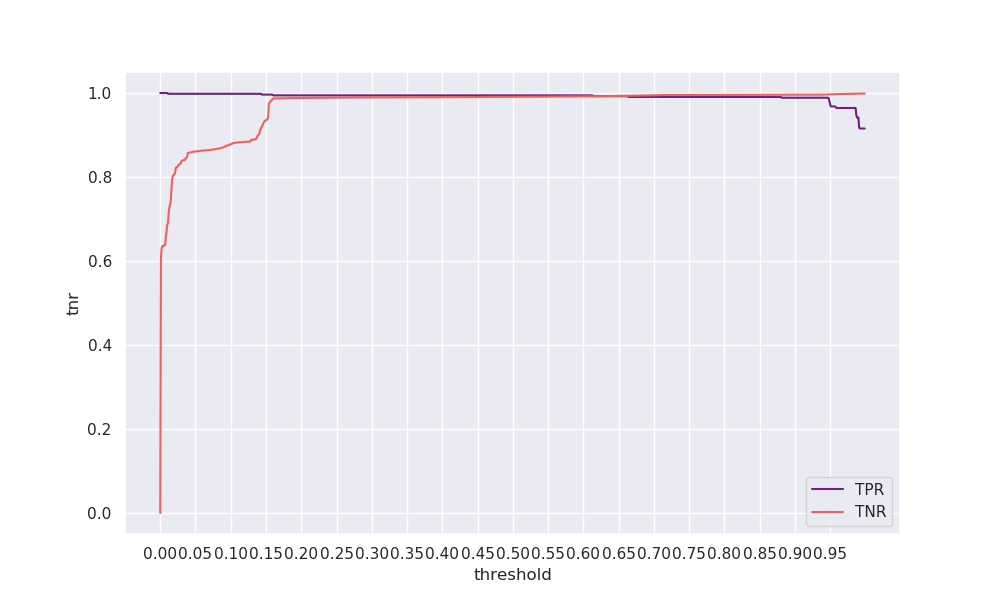

Data behind this chart, as committed beside it:
threshold, tpr, tnr, geometric_mean, arithmetic_mean
0.0, 1.0, 0.0, 0.0, 0.5
0.001, 1.0, 0.6064, 0.7787, 0.8032
0.002, 1.0, 0.6309, 0.7943, 0.8155
0.003, 1.0, 0.6356, 0.7972, 0.8178
0.004, 1.0, 0.6358, 0.7973, 0.8179
0.005, 1.0, 0.6368, 0.798, 0.8184
0.006, 1.0, 0.6372, 0.7983, 0.8186
0.007, 1.0, 0.6377, 0.7986, 0.8189
0.008, 1.0, 0.6593, 0.812, 0.8296
0.009, 1.0, 0.6708, 0.819, 0.8354
0.01, 1.0, 0.6868, 0.8287, 0.8434
0.011, 0.9981, 0.6904, 0.8301, 0.8443
0.012, 0.9981, 0.7131, 0.8437, 0.8556
0.013, 0.9981, 0.7288, 0.8529, 0.8635
0.014, 0.9981, 0.7349, 0.8564, 0.8665
0.015, 0.9981, 0.7428, 0.8611, 0.8705
0.016, 0.9981, 0.7727, 0.8782, 0.8854
0.017, 0.9981, 0.7947, 0.8906, 0.8964
0.018, 0.9981, 0.8026, 0.8951, 0.9004
0.019, 0.9981, 0.8046, 0.8962, 0.9014
0.02, 0.9981, 0.8067, 0.8973, 0.9024
0.021, 0.9981, 0.808, 0.8981, 0.9031
0.022, 0.9981, 0.822, 0.9058, 0.9101
0.023, 0.9981, 0.8229, 0.9063, 0.9105
0.024, 0.9981, 0.8247, 0.9073, 0.9114
0.025, 0.9981, 0.8259, 0.9079, 0.912
0.026, 0.9981, 0.829, 0.9096, 0.9136
0.027, 0.9981, 0.8306, 0.9105, 0.9144
0.028, 0.9981, 0.8312, 0.9109, 0.9147
0.029, 0.9981, 0.8319, 0.9112, 0.915
0.03, 0.9981, 0.8376, 0.9143, 0.9179
0.031, 0.9981, 0.8386, 0.9149, 0.9183
0.032, 0.9981, 0.8394, 0.9153, 0.9188
0.033, 0.9981, 0.8397, 0.9155, 0.9189
0.034, 0.9981, 0.8403, 0.9158, 0.9192
0.035, 0.9981, 0.8407, 0.916, 0.9194
0.036, 0.9981, 0.8449, 0.9183, 0.9215
0.037, 0.9981, 0.8455, 0.9186, 0.9218
0.038, 0.9981, 0.8476, 0.9198, 0.9228
0.039, 0.9981, 0.8567, 0.9247, 0.9274
0.04, 0.9981, 0.8574, 0.9251, 0.9278
0.041, 0.9981, 0.858, 0.9254, 0.9281
0.042, 0.9981, 0.8582, 0.9255, 0.9282
0.043, 0.9981, 0.8586, 0.9257, 0.9284
0.044, 0.9981, 0.8589, 0.9259, 0.9285
0.045, 0.9981, 0.8592, 0.9261, 0.9286
0.046, 0.9981, 0.8599, 0.9264, 0.929
0.047, 0.9981, 0.8602, 0.9266, 0.9292
0.048, 0.9981, 0.8604, 0.9267, 0.9293
0.049, 0.9981, 0.8606, 0.9268, 0.9293
0.05, 0.9981, 0.8607, 0.9269, 0.9294
0.051, 0.9981, 0.8609, 0.927, 0.9295
0.052, 0.9981, 0.8611, 0.9271, 0.9296
0.053, 0.9981, 0.8612, 0.9271, 0.9297
0.054, 0.9981, 0.8614, 0.9273, 0.9298
0.055, 0.9981, 0.8616, 0.9274, 0.9299
0.056, 0.9981, 0.8617, 0.9274, 0.9299
0.057, 0.9981, 0.8621, 0.9276, 0.9301
0.058, 0.9981, 0.8625, 0.9278, 0.9303
0.059, 0.9981, 0.8628, 0.928, 0.9304
... 940 more rows
